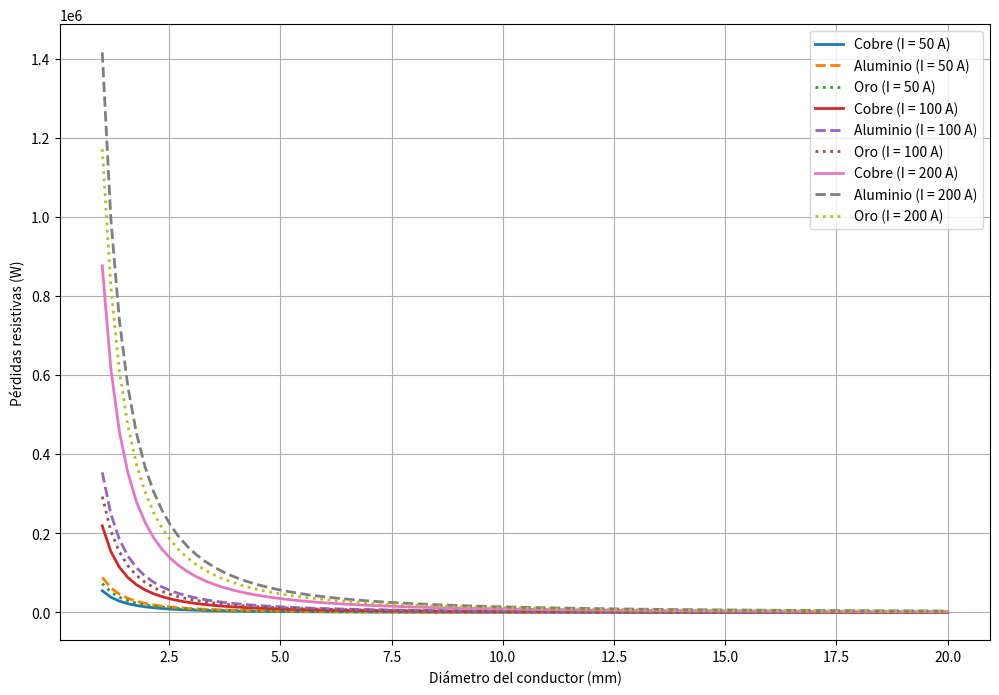

Write the Python code that produced this figure.
import numpy as np
import matplotlib.pyplot as plt

# Definir los parámetros constantes
L = 1000  # Longitud del conductor (m)
rho_cobre = 1.72e-8  # Resistividad del cobre (Ohm·m)
rho_aluminio = 2.78e-8  # Resistividad del aluminio (Ohm·m)
rho_oro = 2.30e-8  # Resistividad del oro (Ohm·m)

# Función para calcular la resistencia de un conductor
def calcular_resistencia(rho, L, d):
    A = np.pi * (d / 2)**2  # Área de la sección transversal (m^2)
    return rho * L / A  # Resistencia (Ohmios)

# Función para calcular las pérdidas resistivas
def calcular_perdidas_resistivas(I, R):
    return I**2 * R  # Pérdidas resistivas (Watts)

# Diámetros a simular (en metros)
diametros = np.linspace(0.001, 0.02, 100)  # Diámetros de 1 mm a 50 mm

# Corrientes a simular (A)
corrientes = [50, 100, 200]  # Simularemos tres valores de corriente

# Crear la figura para graficar
plt.figure(figsize=(12, 8))

# Iterar sobre las corrientes y graficar las pérdidas para cada material
for I in corrientes:
    # Calcular las resistencias y pérdidas para el cobre, aluminio y oro
    resistencias_cobre = calcular_resistencia(rho_cobre, L, diametros)
    resistencias_aluminio = calcular_resistencia(rho_aluminio, L, diametros)
    resistencias_oro = calcular_resistencia(rho_oro, L, diametros)
    
    perdidas_cobre = calcular_perdidas_resistivas(I, resistencias_cobre)
    perdidas_aluminio = calcular_perdidas_resistivas(I, resistencias_aluminio)
    perdidas_oro = calcular_perdidas_resistivas(I, resistencias_oro)
    
    # Graficar los resultados
    plt.plot(diametros * 1000, perdidas_cobre, label=f"Cobre (I = {I} A)", lw=2)
    plt.plot(diametros * 1000, perdidas_aluminio, label=f"Aluminio (I = {I} A)", lw=2, linestyle='--')
    plt.plot(diametros * 1000, perdidas_oro, label=f"Oro (I = {I} A)", lw=2, linestyle=':')

# Configurar la gráfica
#plt.title("Pérdidas resistivas en función del diámetro del conductor para distintos materiales y corrientes")
plt.xlabel("Diámetro del conductor (mm)")
plt.ylabel("Pérdidas resistivas (W)")
plt.grid(True)
plt.legend()
plt.show()
